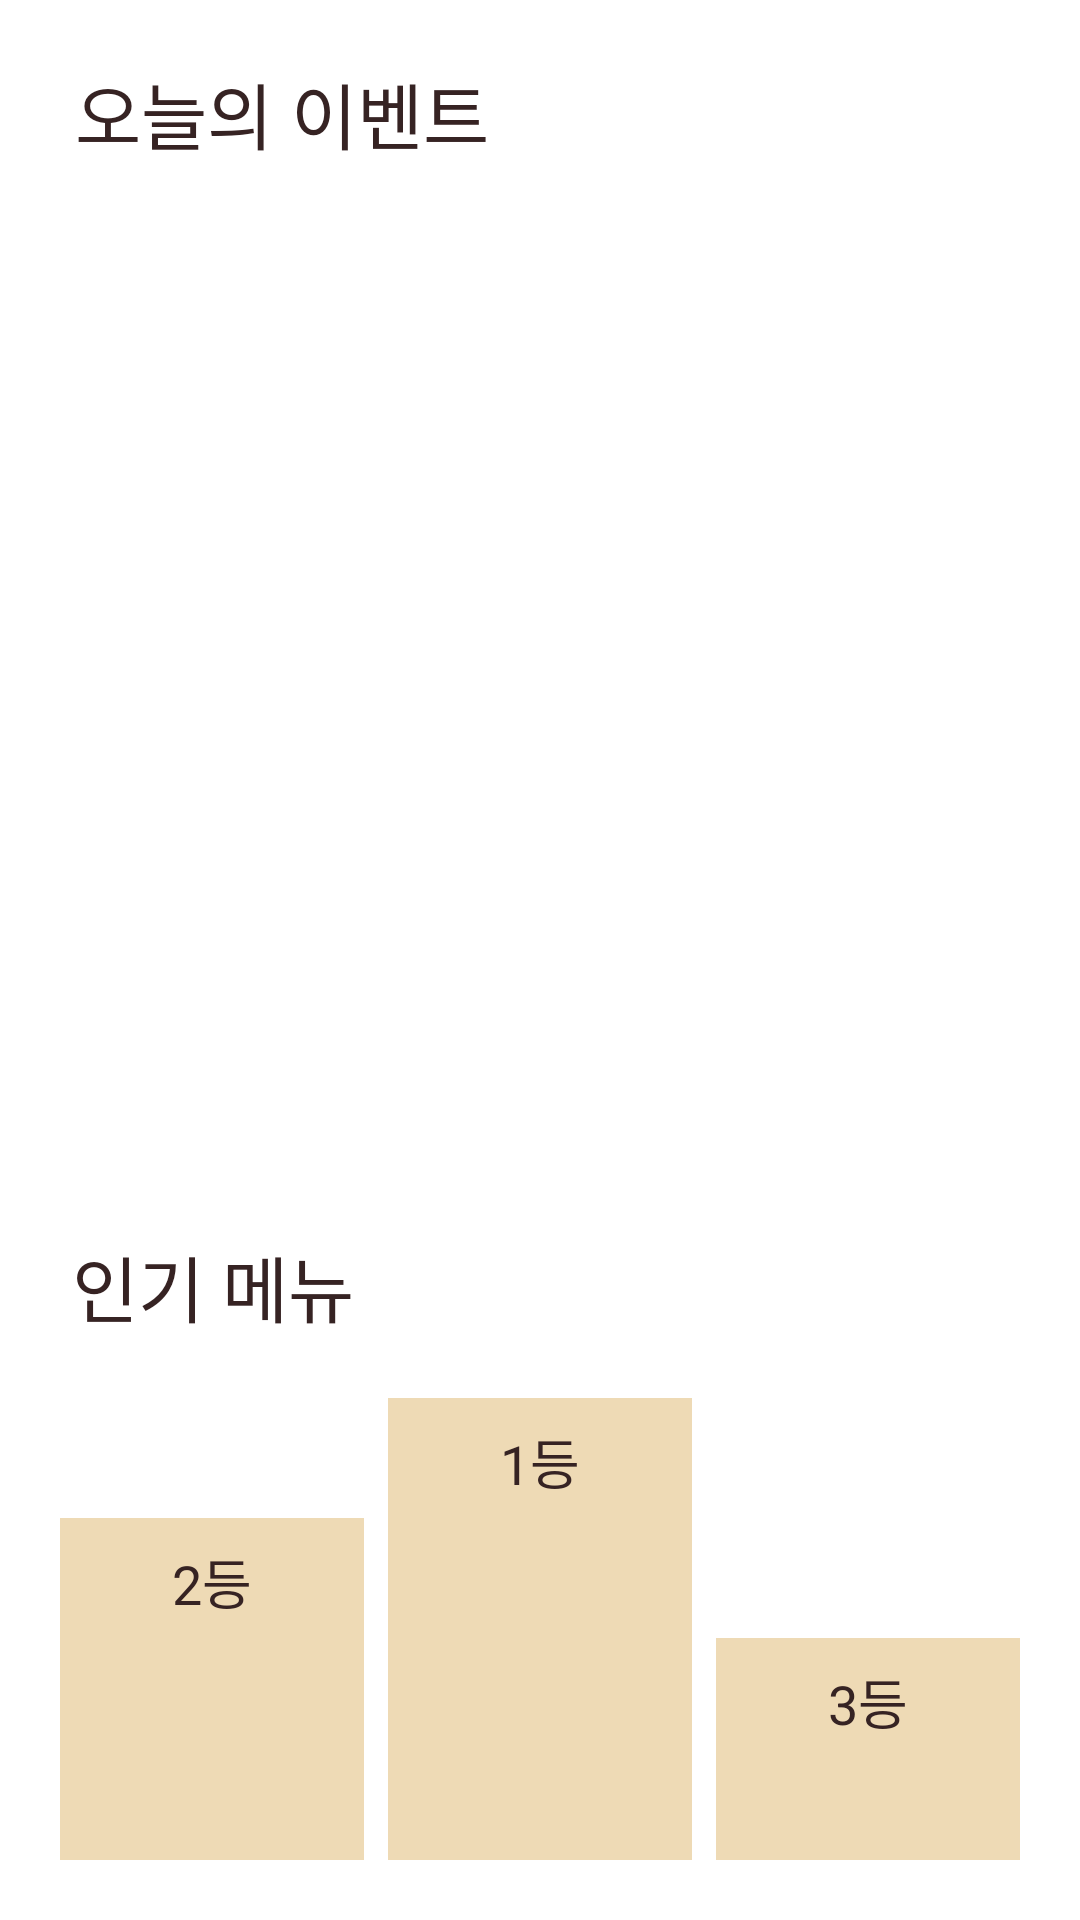

Android layout source for this screen:
<!-- AndroidManifest.xml: application theme Theme.CafeApp -->
<!-- res/layout/fragment_home.xml -->
<?xml version="1.0" encoding="utf-8"?>
<androidx.core.widget.NestedScrollView xmlns:android="http://schemas.android.com/apk/res/android"
    xmlns:app="http://schemas.android.com/apk/res-auto"
    xmlns:tools="http://schemas.android.com/tools"
    android:layout_width="match_parent"
    android:layout_height="match_parent"
    android:padding="20dp">

    <androidx.constraintlayout.widget.ConstraintLayout
        android:layout_width="match_parent"
        android:layout_height="wrap_content"
        tools:context=".ui.home.HomeFragment">

        <TextView
            android:id="@+id/EventText"
            style="@style/TitleTextStyle"
            android:text="오늘의 이벤트"
            app:layout_constraintStart_toStartOf="parent"
            tools:ignore="MissingConstraints" />

        <androidx.viewpager2.widget.ViewPager2
            android:id="@+id/viewPager"
            android:layout_width="match_parent"
            android:layout_height="300dp"
            android:layout_marginTop="20dp"
            app:layout_constraintEnd_toEndOf="parent"
            app:layout_constraintStart_toStartOf="parent"
            app:layout_constraintTop_toBottomOf="@+id/EventText" />

        <LinearLayout
            android:id="@+id/indicator_layout"
            android:layout_width="wrap_content"
            android:layout_height="wrap_content"
            android:layout_marginTop="16dp"
            android:orientation="horizontal"
            app:layout_constraintEnd_toEndOf="parent"
            app:layout_constraintStart_toStartOf="parent"
            app:layout_constraintTop_toBottomOf="@id/viewPager" />

        <TextView
            android:id="@+id/RankText"
            style="@style/TitleTextStyle"
            android:layout_marginStart="4dp"
            android:layout_marginTop="20dp"
            android:text="인기 메뉴"
            app:layout_constraintStart_toStartOf="parent"
            app:layout_constraintTop_toBottomOf="@+id/indicator_layout" />

        <LinearLayout
            android:layout_width="match_parent"
            android:layout_height="wrap_content"
            android:layout_marginTop="20dp"
            android:orientation="horizontal"
            app:layout_constraintTop_toBottomOf="@+id/RankText"
            tools:layout_editor_absoluteX="5dp">

            <TextView
                android:id="@+id/ranking2"
                android:layout_width="0dp"
                android:layout_height="160dp"
                android:layout_marginTop="40dp"
                android:layout_marginRight="8dp"
                android:layout_weight="3"
                android:background="@color/beige"
                android:lineSpacingExtra="8dp"
                android:padding="8dp"
                android:text="2등"
                android:textAlignment="center"
                android:textColor="@color/brown"
                android:textSize="18sp" />

            <TextView
                android:id="@+id/ranking1"
                android:layout_width="0dp"
                android:layout_height="200dp"
                android:layout_marginRight="8dp"
                android:layout_weight="3"
                android:background="@color/beige"
                android:lineSpacingExtra="8dp"
                android:padding="8dp"
                android:text="1등"
                android:textAlignment="center"
                android:textColor="@color/brown"
                android:textSize="18sp" />

            <TextView
                android:id="@+id/ranking3"
                android:layout_width="0dp"
                android:layout_height="120dp"
                android:layout_marginTop="80dp"
                android:layout_weight="3"
                android:background="@color/beige"
                android:lineSpacingExtra="8dp"
                android:padding="8dp"
                android:text="3등"
                android:textAlignment="center"
                android:textColor="@color/brown"
                android:textSize="18sp" />


        </LinearLayout>

    </androidx.constraintlayout.widget.ConstraintLayout>
</androidx.core.widget.NestedScrollView>
<!-- resources referenced by this layout -->
<resources>
  <color name="beige">#eedab5</color>
  <color name="brown">#362323</color>
  <style name="TitleTextStyle">
          <item name="android:layout_width">wrap_content</item>
          <item name="android:layout_height">wrap_content</item>
          <item name="android:textSize">24sp</item>
          <item name="android:layout_marginStart">5dp</item>
          <item name="android:textColor">@color/brown</item>"
      
      </style>
  <style name="Theme.CafeApp" parent="Theme.MaterialComponents.DayNight.DarkActionBar">
          
          <item name="colorPrimary">@color/main</item>
          <item name="colorPrimaryVariant">@color/brown</item>
          <item name="colorOnPrimary">@color/white</item>
          
          <item name="colorSecondary">@color/teal_200</item>
          <item name="colorSecondaryVariant">@color/teal_700</item>
          <item name="colorOnSecondary">@color/black</item>
          
          <item name="android:statusBarColor">?attr/colorPrimaryVariant</item>
          
      </style>
  <color name="main">#855b5b</color>
  <color name="white">#FFFFFFFF</color>
  <color name="teal_200">#FF03DAC5</color>
  <color name="teal_700">#FF018786</color>
  <color name="black">#FF000000</color>
</resources>
